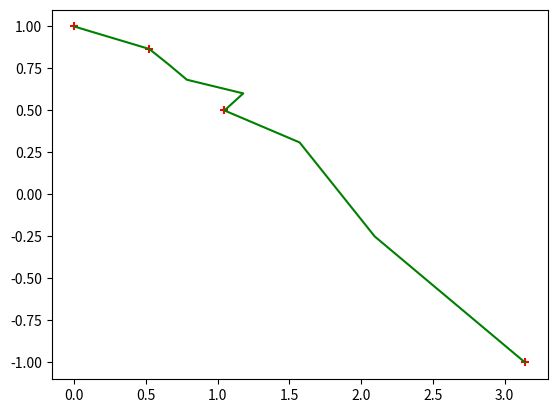

Reproduce this figure in Python.
#!/usr/bin/python3

import matplotlib.pyplot as plt
from math import exp,sin,pi,sqrt

x_in = [0,pi/6,pi/3,pi]
y_in = [1,sqrt(3)/2,1/2,-1]

def Neville(x,y):
    n = len(x)
    first = []
    firstx = []
    second = []
    secondx = []
    third = []
    thirdx = []
    y_out = []
    x_out = []

    #crude matrix construction
    for j in range(n):
        for i in range(n-j):
            #zero order, 4 values
            if j == 0:
                y_out.append(y[i])
                x_out.append(x[i])
            #first order, 3 values
            if j == 1:
                x_mid = (x[i+1]+x[i])/2
                p = ((x_mid-x[i+j])*y_out[i]+(x[i]-x_mid)*y_out[i+1])/(x[i]-x[i+j])
                first.append(p)            
                firstx.append(x_mid)
            #second order, 2 values
            if j == 2:
                x_mid = (x[i+1]+firstx[i+1])/2
                p = ((x_mid-x[i+j])*first[i]+(x[i]-x_mid)*first[i+1])/(x[i]-x[i+j])
                second.append(p)            
                secondx.append(x_mid)
            #third order, 1 value
            if j == 3:
                x_mid = (secondx[i+1]+firstx[i+1])/2
                p = ((x_mid-x[i+j])*second[i]+(x[i]-x_mid)*second[i+1])/(x[i]-x[i+j])
                third.append(p)            
                thirdx.append(x_mid)

    #x_out construction, values inserted in correct order

    o = 1
    for b in firstx:
        x_out.insert(o,b)
        o += 2

    p = 3
    for c in secondx:
        x_out.insert(p,c)
        p += 3

    for d in thirdx:
        x_out.insert(5,d)

    #y_out construction, values inserted in correct order

    q = 1
    for b in first:
        y_out.insert(q,b)
        q += 2

    e = 3
    for c in second:
        y_out.insert(e,c)
        e += 3

    for d in third:
        y_out.insert(5,d)

    print ('x values: ',x_out)
    print ('y values: ',y_out)
    return x_out, y_out

w = Neville(x_in,y_in)

plt.plot(w[0],w[1], c='g')
plt.scatter(x_in,y_in,marker='+',c='r')
plt.show()



